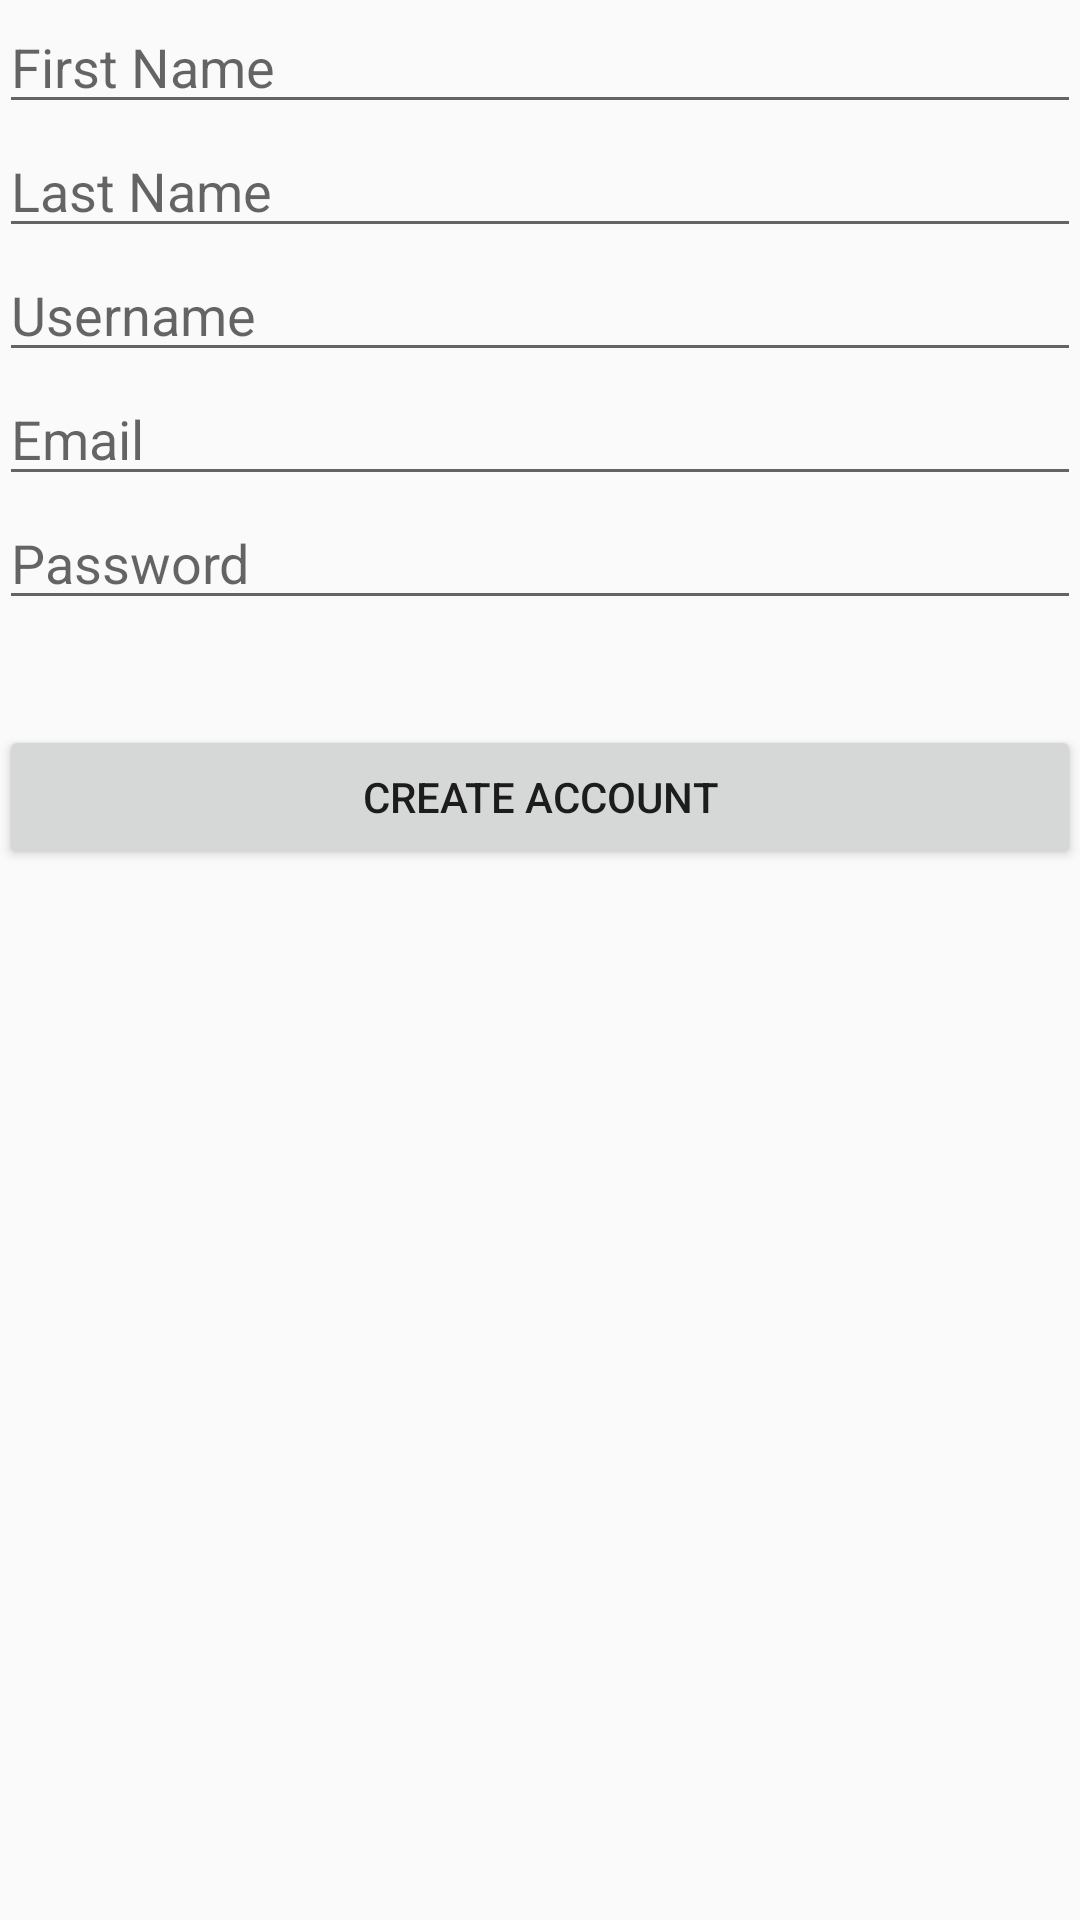

Reconstruct the res/layout file that produces this screen, plus the resources it refers to.
<!-- AndroidManifest.xml: application theme AppTheme -->
<!-- res/layout/activity_create_account.xml -->
<ScrollView xmlns:android="http://schemas.android.com/apk/res/android"
    xmlns:tools="http://schemas.android.com/tools"
    android:layout_width="match_parent"
    android:layout_height="match_parent"
    android:fitsSystemWindows="true"
    tools:context="org.sdc.ttu.sdc_test_game_app.Login.LoginActivity">


    <LinearLayout
        android:paddingBottom="@dimen/activity_vertical_margin"
        android:paddingLeft="@dimen/activity_horizontal_margin"
        android:paddingRight="@dimen/activity_horizontal_margin"
        android:paddingTop="@dimen/activity_vertical_margin"
        android:layout_width="match_parent"
        android:layout_height="wrap_content"
        android:orientation="vertical"
        android:weightSum="1">

        <EditText
            android:layout_width="match_parent"
            android:layout_height="wrap_content"
            android:id="@+id/firstName"
            android:hint="@string/create_account_hint_first_name" />

        <EditText
            android:layout_width="match_parent"
            android:layout_height="wrap_content"
            android:id="@+id/lastName"
            android:hint="@string/create_account_hint_last_name" />

        <EditText
            android:layout_width="match_parent"
            android:layout_height="wrap_content"
            android:id="@+id/username"
            android:hint="@string/create_account_hint_username" />

        <EditText
            android:layout_width="match_parent"
            android:layout_height="wrap_content"
            android:id="@+id/email"
            android:hint="@string/create_account_hint_email" />

        <EditText
            android:layout_width="match_parent"
            android:layout_height="wrap_content"
            android:inputType="textPassword"
            android:id="@+id/password"
            android:hint="@string/login_hint_password" />

        <Button
            android:id="@+id/create_account_button"
            android:layout_width="match_parent"
            android:layout_height="wrap_content"
            android:text="@string/create_account_button_name"
            android:layout_marginTop="35dp"
            android:layout_weight="7.11" />
    </LinearLayout>

</ScrollView>
<!-- resources referenced by this layout -->
<resources>
  <string name="create_account_button_name">Create Account</string>
  <string name="create_account_hint_email">Email</string>
  <string name="create_account_hint_first_name">First Name</string>
  <string name="create_account_hint_last_name">Last Name</string>
  <string name="create_account_hint_username">Username</string>
  <string name="login_hint_password">Password</string>
  <style name="AppTheme" parent="Theme.AppCompat.Light.NoActionBar">
          
          <item name="colorPrimary">@color/colorPrimary</item>
          <item name="colorPrimaryDark">@color/colorPrimaryDark</item>
          <item name="colorAccent">@color/colorAccent</item>
      </style>
  <color name="colorPrimary">#3257ff</color>
  <color name="colorPrimaryDark">#022cea</color>
  <color name="colorAccent">#07c40e</color>
</resources>
